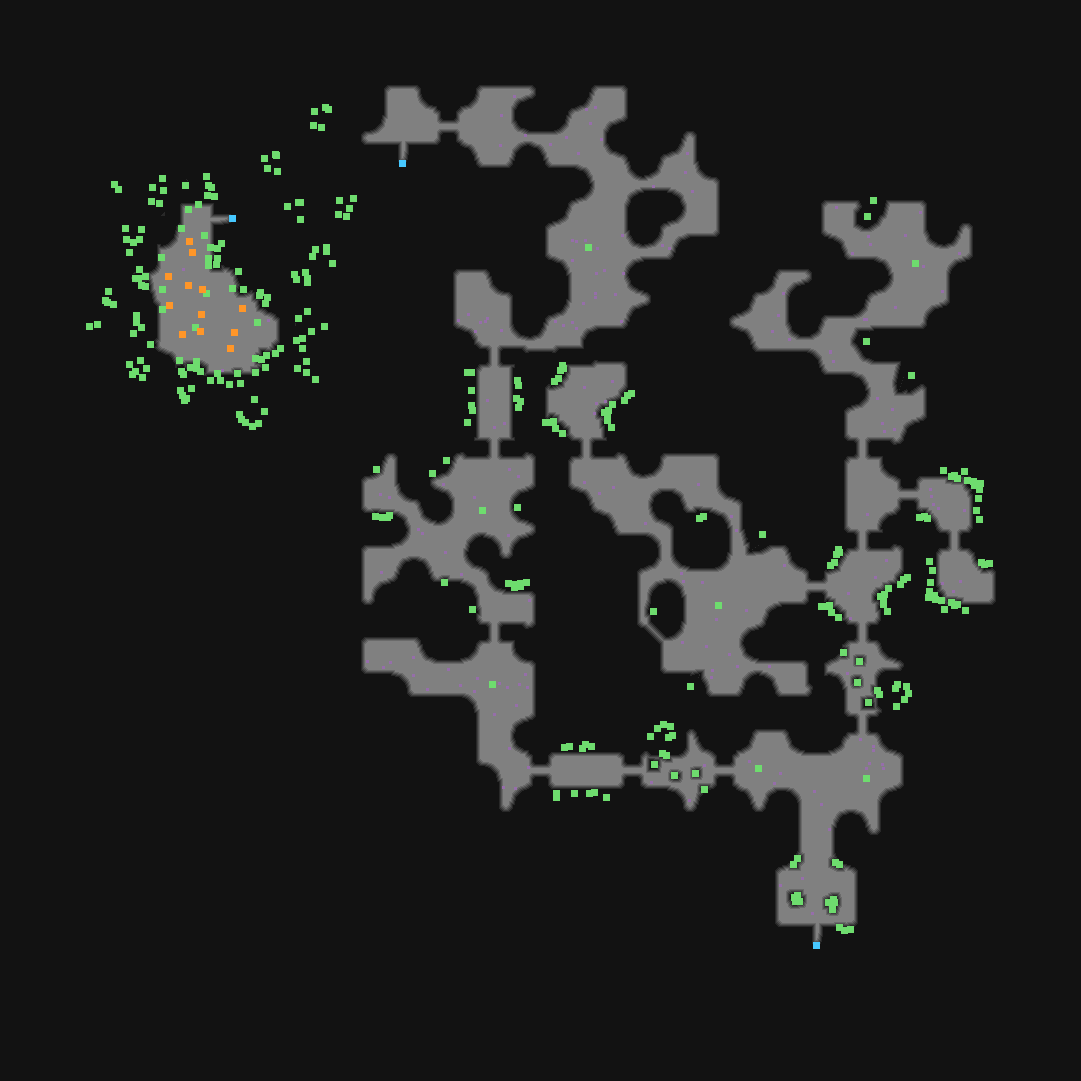

The file beside this chart, header and first rows:
type	X	Y	rotation	z	height_step	origin	src	who
Metadata/MiscellaneousObjects/AreaTransi…	402	163	4.712	-133.8	17	tile	spidergrove_exit_v01_01.tdt	server
Metadata/MiscellaneousObjects/AreaTransi…	232	218	0.0000	-133.8	17	tile	spidergrove_exit_v01_01.tdt	server
Metadata/MiscellaneousObjects/AreaTransi…	816	945	4.712	-133.8	17	tile	spidergrove_exit_lit_v01_01.tdt	server
Metadata/MiscellaneousObjects/Doodad	159	203	0.5236	0.000	0	room	treasure.arm	client
Metadata/MiscellaneousObjects/Doodad	151	201	3.84	0.000	0	room	treasure.arm	client
Metadata/MiscellaneousObjects/Doodad	152	187	1.658	-7.812	1	room	treasure.arm	client
Metadata/MiscellaneousObjects/Doodad	185	185	1.571	0.000	0	room	treasure.arm	client
Metadata/MiscellaneousObjects/Doodad	113	304	1.833	0.000	0	room	treasure.arm	client
Metadata/MiscellaneousObjects/Doodad	105	300	3.84	-7.812	1	room	treasure.arm	client
Metadata/MiscellaneousObjects/Doodad	108	291	1.658	-7.812	1	room	treasure.arm	client
Metadata/MiscellaneousObjects/Doodad	145	286	6.196	0.000	0	room	treasure.arm	client
Metadata/MiscellaneousObjects/Doodad	186	398	1.833	0.000	0	room	treasure.arm	client
Metadata/MiscellaneousObjects/Doodad	182	395	3.84	-7.812	1	room	treasure.arm	client
Metadata/MiscellaneousObjects/Doodad	180	390	1.658	0.000	0	room	treasure.arm	client
Metadata/MiscellaneousObjects/Doodad	191	388	6.196	0.000	0	room	treasure.arm	client
Metadata/MiscellaneousObjects/Doodad	297	368	1.658	0.000	0	room	treasure.arm	client
Metadata/MiscellaneousObjects/Doodad	302	348	1.135	0.000	0	room	treasure.arm	client
Metadata/MiscellaneousObjects/Doodad	296	340	1.658	0.000	0	room	treasure.arm	client
Metadata/MiscellaneousObjects/Doodad	298	318	3.84	-7.812	1	room	treasure.arm	client
Metadata/MiscellaneousObjects/Doodad	307	311	5.76	-15.62	2	room	treasure.arm	client
Metadata/MiscellaneousObjects/Doodad	307	282	5.41	-7.812	1	room	treasure.arm	client
Metadata/MiscellaneousObjects/Doodad	296	279	3.84	-7.812	1	room	treasure.arm	client
Metadata/MiscellaneousObjects/Doodad	294	274	1.658	0.000	0	room	treasure.arm	client
Metadata/MiscellaneousObjects/Doodad	305	272	6.196	0.000	0	room	treasure.arm	client
Metadata/MiscellaneousObjects/Doodad	140	360	3.665	-7.812	1	room	treasure.arm	client
Metadata/MiscellaneousObjects/Doodad	132	374	2.967	-7.812	1	room	treasure.arm	client
Metadata/MiscellaneousObjects/Doodad	142	377	2.356	0.000	0	room	treasure.arm	client
Metadata/MiscellaneousObjects/Doodad	129	364	1.658	-31.25	4	room	treasure.arm	client
Metadata/MiscellaneousObjects/Doodad	245	422	1.833	0.000	0	room	treasure.arm	client
Metadata/MiscellaneousObjects/Doodad	264	411	6.196	0.000	0	room	treasure.arm	client
Metadata/MiscellaneousObjects/Doodad	239	414	1.658	0.000	0	room	treasure.arm	client
Metadata/MiscellaneousObjects/Doodad	241	419	3.84	-7.812	1	room	treasure.arm	client
Metadata/MiscellaneousObjects/Doodad	258	423	0.7220	0.000	0	room	treasure.arm	client
Metadata/MiscellaneousObjects/Doodad	254	399	1.103	0.000	0	room	treasure.arm	client
Metadata/MiscellaneousObjects/Doodad	353	198	6.196	0.000	0	room	treasure.arm	client
Metadata/MiscellaneousObjects/Doodad	339	200	1.658	-7.812	1	room	treasure.arm	client
Metadata/MiscellaneousObjects/Doodad	338	214	3.84	0.000	0	room	treasure.arm	client
Metadata/MiscellaneousObjects/Doodad	346	216	1.833	0.000	0	room	treasure.arm	client
Metadata/MiscellaneousObjects/Doodad	328	109	6.196	0.000	0	room	treasure.arm	client
Metadata/MiscellaneousObjects/Doodad	314	111	1.658	-7.812	1	room	treasure.arm	client
Metadata/MiscellaneousObjects/Doodad	313	125	3.84	0.000	0	room	treasure.arm	client
Metadata/MiscellaneousObjects/Doodad	321	127	1.833	0.000	0	room	treasure.arm	client
Metadata/MiscellaneousObjects/Doodad	315	249	1.658	0.000	0	room	treasure.arm	client
Metadata/MiscellaneousObjects/Doodad	312	256	3.84	-7.812	1	room	treasure.arm	client
Metadata/MiscellaneousObjects/Doodad	332	263	6.024	-7.812	1	room	treasure.arm	client
Metadata/MiscellaneousObjects/Doodad	326	247	6.196	0.000	0	room	treasure.arm	client
Metadata/MiscellaneousObjects/Doodad	300	219	2.356	0.000	0	room	treasure.arm	client
Metadata/MiscellaneousObjects/Doodad	287	206	1.658	-31.25	4	room	treasure.arm	client
Metadata/MiscellaneousObjects/Doodad	298	202	3.665	-7.812	1	room	treasure.arm	client
Metadata/MiscellaneousObjects/Doodad	277	171	2.356	0.000	0	room	treasure.arm	client
Metadata/MiscellaneousObjects/Doodad	267	168	2.967	-7.812	1	room	treasure.arm	client
Metadata/MiscellaneousObjects/Doodad	264	158	1.658	-31.25	4	room	treasure.arm	client
Metadata/MiscellaneousObjects/Doodad	275	154	3.665	-7.812	1	room	treasure.arm	client
Metadata/MiscellaneousObjects/Doodad	217	373	0.7971	0.000	0	room	treasure.arm	client
Metadata/MiscellaneousObjects/Doodad	306	372	0.0000	0.000	0	room	treasure.arm	client
Metadata/MiscellaneousObjects/Doodad	280	348	0.0000	0.000	0	room	treasure.arm	client
Metadata/MiscellaneousObjects/Doodad	267	297	0.0000	-7.812	1	room	treasure.arm	client
Metadata/MiscellaneousObjects/Doodad	265	367	1.879	-7.812	1	room	treasure.arm	client
Metadata/MiscellaneousObjects/Doodad	255	372	0.0000	0.000	0	room	treasure.arm	client
Metadata/MiscellaneousObjects/Doodad	240	383	3.113	-7.812	1	room	treasure.arm	client
... 256 more rows
